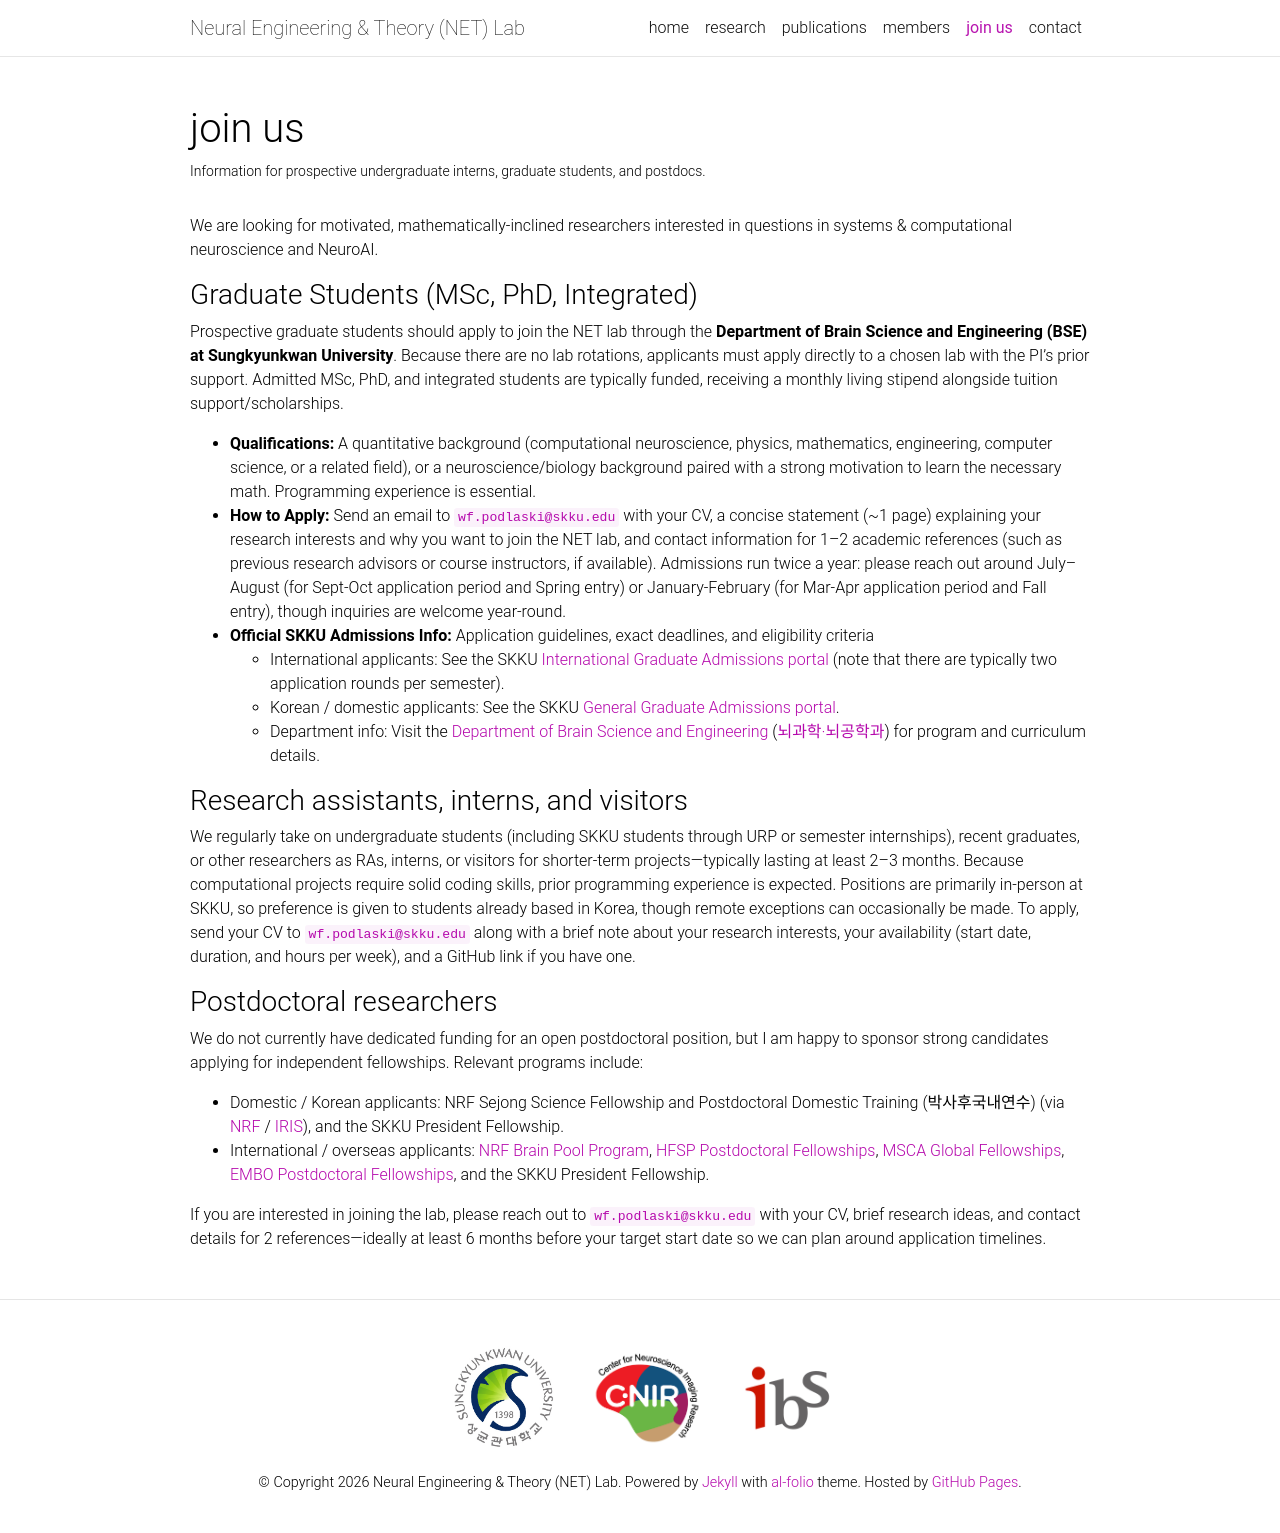

repository: podlaski-lab/podlaski-lab.github.io · page: join/index.html · generator: jekyll

---
layout: page
title: join us
permalink: /join/
description: Information for prospective undergraduate interns, graduate students, and postdocs.
nav: true
nav_order: 4
---

We are looking for motivated, mathematically-inclined researchers interested in questions in systems & computational neuroscience and NeuroAI.

### Graduate Students (MSc, PhD, Integrated)
Prospective graduate students should apply to join the NET lab through the **Department of Brain Science and Engineering (BSE) at Sungkyunkwan University**. Because there are no lab rotations, applicants must apply directly to a chosen lab with the PI's prior support. Admitted MSc, PhD, and integrated students are typically funded, receiving a monthly living stipend alongside tuition support/scholarships.
* **Qualifications:** A quantitative background (computational neuroscience, physics, mathematics, engineering, computer science, or a related field), or a neuroscience/biology background paired with a strong motivation to learn the necessary math. Programming experience is essential.
* **How to Apply:** Send an email to `wf.podlaski@skku.edu` with your CV, a concise statement (~1 page) explaining your research interests and why you want to join the NET lab, and contact information for 1–2 academic references (such as previous research advisors or course instructors, if available). Admissions run twice a year: please reach out around July–August (for Sept-Oct application period and Spring entry) or January-February (for Mar-Apr application period and Fall entry), though inquiries are welcome year-round.
* **Official SKKU Admissions Info:** Application guidelines, exact deadlines, and eligibility criteria
  * International applicants: See the SKKU [International Graduate Admissions portal](https://admission-global.skku.edu/eng/) (note that there are typically two application rounds per semester).
  * Korean / domestic applicants: See the SKKU [General Graduate Admissions portal](https://gradschool.skku.edu/grad/index.htm).
  * Department info: Visit the [Department of Brain Science and Engineering](https://ics.skku.edu/eng_icon/bse_science_intro.do) ([뇌과학·뇌공학과](https://bse.skku.edu/bse/index.do)) for program and curriculum details.

### Research assistants, interns, and visitors
We regularly take on undergraduate students (including SKKU students through URP or semester internships), recent graduates, or other researchers as RAs, interns, or visitors for shorter-term projects—typically lasting at least 2–3 months. Because computational projects require solid coding skills, prior programming experience is expected. Positions are primarily in-person at SKKU, so preference is given to students already based in Korea, though remote exceptions can occasionally be made. To apply, send your CV to `wf.podlaski@skku.edu` along with a brief note about your research interests, your availability (start date, duration, and hours per week), and a GitHub link if you have one.

### Postdoctoral researchers
We do not currently have dedicated funding for an open postdoctoral position, but I am happy to sponsor strong candidates applying for independent fellowships. Relevant programs include:
* Domestic / Korean applicants: NRF Sejong Science Fellowship and Postdoctoral Domestic Training (박사후국내연수) (via [NRF](https://www.nrf.re.kr/) / [IRIS](https://www.iris.go.kr/)), and the SKKU President Fellowship.
* International / overseas applicants: [NRF Brain Pool Program](https://eng.nrf.re.kr/page/5301bb32-ad33-4031-8de1-a8b3275956a2?bizNo=5), [HFSP Postdoctoral Fellowships](https://www.hfsp.org/funding/hfsp-funding/postdoctoral-fellowships), [MSCA Global Fellowships](https://marie-sklodowska-curie-actions.ec.europa.eu/actions/postdoctoral-fellowships), [EMBO Postdoctoral Fellowships](https://www.embo.org/funding/fellowships-grants-and-career-support/postdoctoral-fellowships/), and the SKKU President Fellowship.

If you are interested in joining the lab, please reach out to `wf.podlaski@skku.edu` with your CV, brief research ideas, and contact details for 2 references—ideally at least 6 months before your target start date so we can plan around application timelines.
